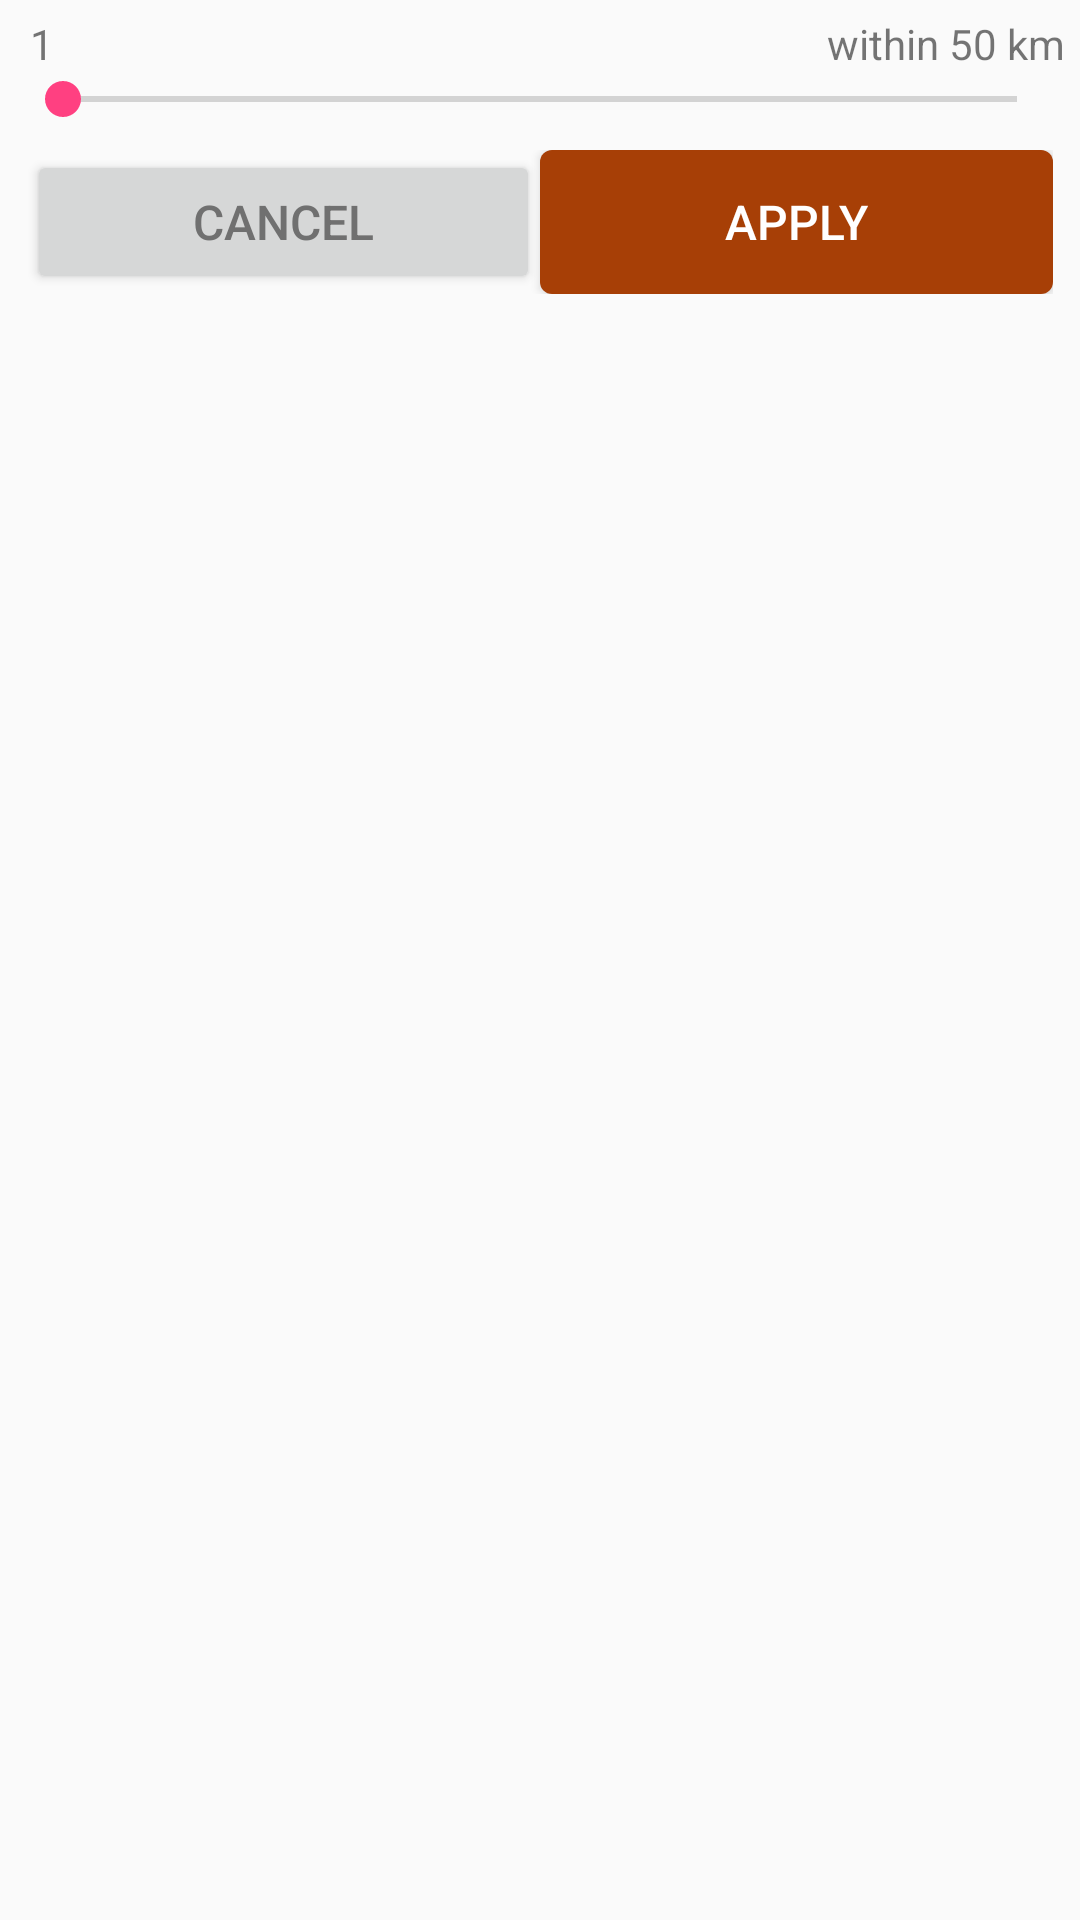

Android layout source for this screen:
<!-- AndroidManifest.xml: application theme AppTheme -->
<!-- res/layout/filter_dialog.xml -->
<?xml version="1.0" encoding="utf-8"?>
<LinearLayout xmlns:android="http://schemas.android.com/apk/res/android"
    android:layout_width="match_parent"
    android:layout_height="match_parent"
    android:orientation="vertical"
    android:padding="5dp"
    >

    <RelativeLayout
        android:layout_width="match_parent"
        android:layout_height="wrap_content"
        >

        <TextView
            android:id="@+id/tv_seek_bar_max"
            android:layout_width="wrap_content"
            android:layout_height="wrap_content"
            android:layout_alignParentLeft="true"
            android:layout_alignParentStart="true"
            android:layout_marginLeft="5dp"
            android:layout_marginStart="5dp"
            android:text="1"/>

        <TextView
            android:layout_width="wrap_content"
            android:layout_height="wrap_content"
            android:layout_alignParentEnd="true"
            android:layout_alignParentRight="true"
            android:text="within 50 km"/>
    </RelativeLayout>

    <android.support.v7.widget.AppCompatSeekBar
        android:id="@+id/seekbar_distance"
        android:layout_width="match_parent"
        android:layout_height="wrap_content"
        android:clickable="false"
        android:max="50"
        android:min="1"
        />

    <LinearLayout
        android:layout_width="match_parent"
        android:layout_height="wrap_content"
        android:layout_marginTop="4dp"
        android:orientation="horizontal"
        android:padding="4dp">

        <Button
            android:id="@+id/btn_cancel"
            android:layout_width="0dp"
            android:layout_height="wrap_content"
            android:layout_weight="1"
            android:text="Cancel"
            android:textColor="@color/txt_dark_grey"
            android:textSize="16sp"
            />

        <Button
            android:id="@+id/btn_apply"
            android:layout_width="0dp"
            android:layout_height="wrap_content"
            android:layout_weight="1"
            android:background="@drawable/orangebox"
            android:text="Apply"
            android:textColor="@color/white"
            android:textSize="16sp"
            />
    </LinearLayout>
</LinearLayout>
<!-- resources referenced by this layout -->
<resources>
  <color name="txt_dark_grey">#707070</color>
  <color name="white">#FFFFFF</color>
  <!-- drawable orangebox (drawable) -->
  <shape xmlns:android="http://schemas.android.com/apk/res/android" android:shape="rectangle" >
  
      <solid  android:color="@color/orange"/>
      <corners android:radius="4dp"/>
  </shape>
  <style name="AppTheme" parent="Theme.AppCompat.Light.DarkActionBar">
          
          <item name="colorPrimary">@color/colorPrimary</item>
          <item name="colorPrimaryDark">@color/colorPrimaryDark</item>
          <item name="colorAccent">@color/colorAccent</item>
      </style>
  <color name="orange">#a73f06</color>
  <color name="colorPrimary">#3F51B5</color>
  <color name="colorPrimaryDark">#303F9F</color>
  <color name="colorAccent">#FF4081</color>
</resources>
